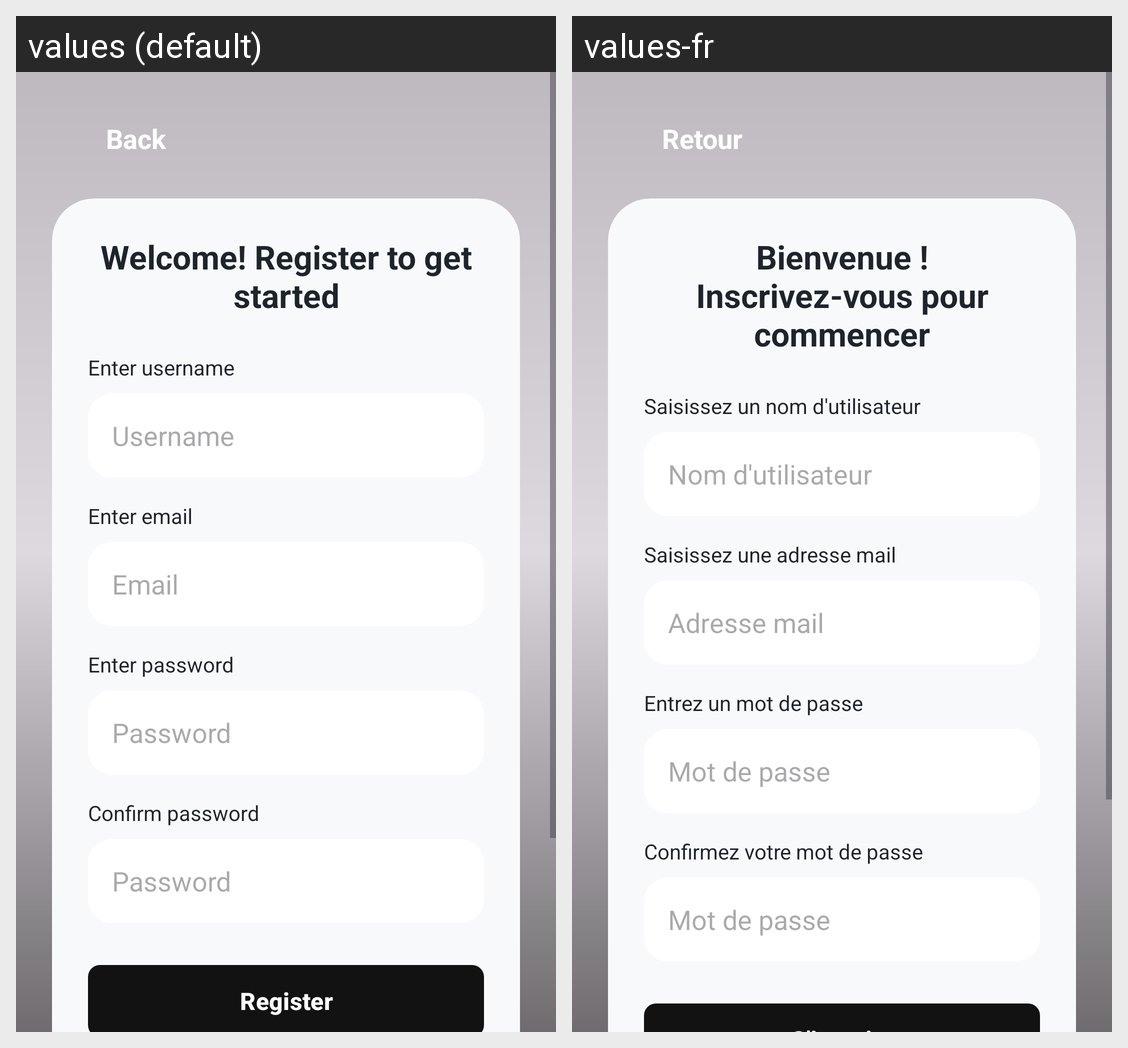

The same Android screen rendered under two of its app's locales, left to right. List the strings drawn on it with the default value and each locale's translation.
Android screen res/layout/register_activity.xml rendered under 2 locales, left to right: values (default), values-fr. Device: Nexus 5 (rendered at 1080×1920; each locale shown at half size, 540×960, under a caption strip naming it); theme Theme.Apptravelpath.
Strings drawn on this screen, with the default value and each locale's value (text and hints the layout hard-codes, and strings that could not be matched under every locale, appear in the picture but are not listed):

back
  values: Back
  values-fr: Retour

welcome_register_to_get_started
  values: Welcome! Register to get started
  values-fr: Bienvenue ! Inscrivez-vous pour commencer

enter_your_username
  values: Enter username
  values-fr: Saisissez un nom d'utilisateur

username
  values: Username
  values-fr: Nom d'utilisateur

enter_email
  values: Enter email
  values-fr: Saisissez une adresse mail

email
  values: Email
  values-fr: Adresse mail

enter_password
  values: Enter password
  values-fr: Entrez un mot de passe

password
  values: Password
  values-fr: Mot de passe

confirm_password
  values: Confirm password
  values-fr: Confirmez votre mot de passe

confirm_your_password
  values: Password
  values-fr: Mot de passe
